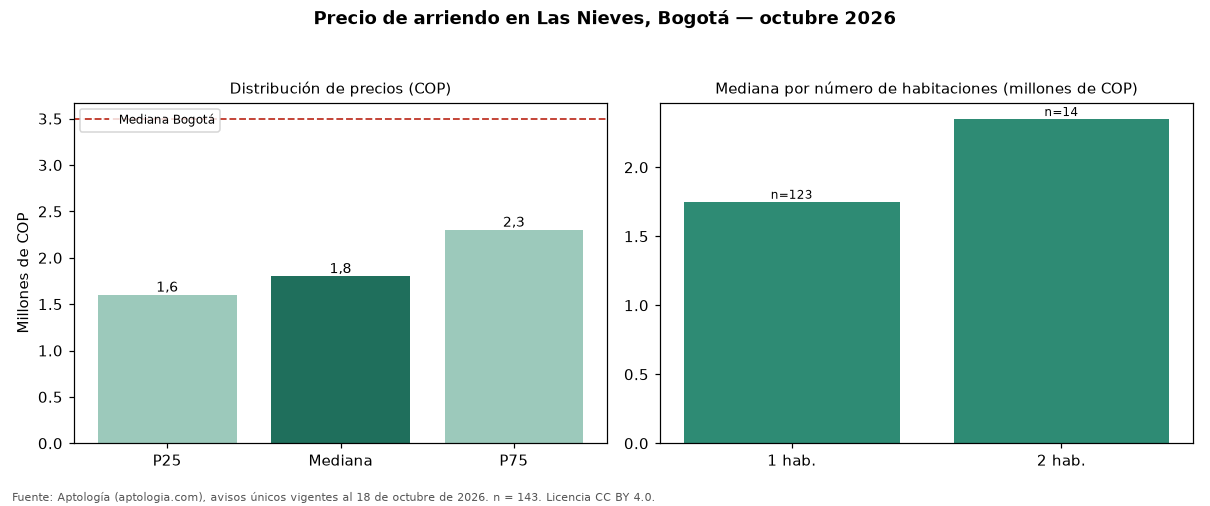

The file beside this chart, header and first rows:
seccion, metrica, valor_cop, n
precio, p25, 1600000, 143
precio, mediana, 1800000, 143
precio, p75, 2300000, 143
cop_por_m2, p25, 45759, 143
cop_por_m2, mediana, 58932, 143
cop_por_m2, p75, 73260, 143
area, area_mediana_m2, 31.5, 143
habitaciones, 1, 1750000, 123
habitaciones, 2, 2350000, 14
habitaciones, 3, 2200000, 3
administracion, mediana, 300000, 39
estrato, moda, 3, 
parqueadero, porcentaje_con_parqueadero, 28.0, 143
ciudad, mediana_ciudad, 3497000, 19948
ciudad, mediana_cop_por_m2_ciudad, 48571, 19948
